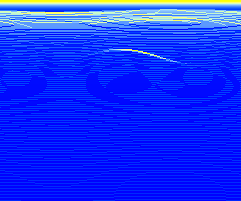

Values plotted in this chart, from the file beside it:
4.0, 4.0, 4.0, 4.0, 4.0, 4.0, 4.0, 4.0, 4.0, 4.0, 4.0, 4.0, 4.0, 4.0, 4.0, 4.0, 4.0, 4.0, 4.0, 4.0, 4.0, 4.0, 4.0, 4.0
3.346, 3.346, 3.346, 3.346, 3.346, 3.346, 3.346, 3.346, 3.346, 3.346, 3.346, 3.346, 3.346, 3.346, 3.346, 3.346, 3.346, 3.346, 3.346, 3.346, 3.346, 3.346, 3.346, 3.346
2.799, 2.799, 2.799, 2.799, 2.799, 2.799, 2.799, 2.799, 2.799, 2.799, 2.799, 2.799, 2.799, 2.799, 2.799, 2.799, 2.799, 2.799, 2.799, 2.799, 2.799, 2.799, 2.799, 2.799
2.341, 2.341, 2.341, 2.341, 2.341, 2.341, 2.341, 2.341, 2.341, 2.341, 2.341, 2.341, 2.341, 2.341, 2.341, 2.341, 2.341, 2.341, 2.341, 2.341, 2.341, 2.341, 2.341, 2.341
1.958, 1.958, 1.958, 1.958, 1.958, 1.958, 1.958, 1.958, 1.958, 1.958, 1.958, 1.958, 1.958, 1.958, 1.958, 1.958, 1.958, 1.958, 1.958, 1.958, 1.958, 1.958, 1.958, 1.958
1.638, 1.638, 1.638, 1.638, 1.638, 1.638, 1.638, 1.638, 1.638, 1.638, 1.638, 1.638, 1.638, 1.638, 1.638, 1.638, 1.638, 1.638, 1.638, 1.638, 1.638, 1.638, 1.638, 1.638
1.37, 1.37, 1.37, 1.37, 1.37, 1.37, 1.37, 1.37, 1.37, 1.37, 1.37, 1.37, 1.37, 1.37, 1.37, 1.37, 1.37, 1.37, 1.37, 1.37, 1.37, 1.37, 1.37, 1.37
1.146, 1.146, 1.146, 1.146, 1.146, 1.146, 1.146, 1.146, 1.146, 1.146, 1.146, 1.146, 1.146, 1.146, 1.146, 1.146, 1.146, 1.146, 1.146, 1.146, 1.146, 1.146, 1.146, 1.146
0.9586, 0.9586, 0.9586, 0.9586, 0.9586, 0.9586, 0.9586, 0.9586, 0.9586, 0.9586, 0.9586, 0.9586, 0.9586, 0.9586, 0.9586, 0.9586, 0.9586, 0.9586, 0.9586, 0.9586, 0.9586, 0.9586, 0.9586, 0.9586
0.8018, 0.8018, 0.8018, 0.8018, 0.8018, 0.8018, 0.8018, 0.8018, 0.8018, 0.8018, 0.8018, 0.8018, 0.8018, 0.8018, 0.8018, 0.8018, 0.8018, 0.8018, 0.8018, 0.8018, 0.8018, 0.8018, 0.8018, 0.8018
1.262, 1.262, 1.262, 1.262, 1.262, 1.262, 1.262, 1.262, 1.262, 1.262, 1.262, 1.262, 1.262, 1.262, 1.262, 1.262, 1.262, 0.6707, 0.6707, 0.6707, 0.6707, 0.6707, 0.6707, 0.6707
2.332, 2.332, 2.332, 2.332, 2.332, 2.332, 2.332, 2.332, 2.332, 2.332, 2.332, 1.748, 1.748, 1.748, 1.748, 1.748, 1.748, 2.339, 2.339, 2.339, 2.339, 2.339, 2.339, 2.339
2.253, 2.253, 2.253, 2.253, 2.253, 2.253, 2.253, 2.253, 2.253, 2.253, 2.253, 2.234, 2.234, 2.234, 2.234, 2.234, 2.234, 2.234, 2.234, 2.234, 2.234, 1.653, 1.653, 1.653
1.577, 1.577, 1.577, 1.577, 1.577, 1.577, 1.577, 1.577, 1.577, 1.577, 1.577, 2.179, 2.179, 2.179, 2.179, 2.179, 2.179, 2.179, 2.179, 2.179, 2.179, 2.76, 2.76, 2.76
2.138, 2.138, 2.138, 2.138, 2.138, 2.138, 2.138, 2.138, 2.138, 2.138, 2.138, 2.138, 2.138, 2.138, 2.138, 2.138, 2.138, 2.138, 2.138, 2.138, 2.138, 2.138, 2.138, 1.516
1.89, 1.89, 1.89, 1.89, 1.89, 1.89, 1.239, 1.239, 1.239, 1.239, 1.239, 1.239, 1.239, 1.239, 1.239, 1.239, 1.239, 1.239, 1.239, 1.239, 1.239, 1.239, 1.239, 1.861
1.266, 1.266, 1.266, 1.266, 1.266, 1.266, 1.918, 1.918, 1.918, 1.918, 1.918, 1.918, 1.918, 1.918, 1.918, 1.918, 1.918, 1.918, 1.918, 1.918, 1.918, 1.918, 1.918, 1.918
2.004, 2.004, 2.004, 2.004, 2.004, 2.004, 2.004, 2.004, 2.004, 2.004, 1.282, 1.282, 1.282, 1.282, 1.282, 1.282, 1.282, 1.282, 1.282, 1.282, 1.282, 1.282, 1.282, 1.282
1.332, 1.332, 1.332, 1.332, 1.332, 1.332, 1.332, 1.332, 1.332, 1.332, 2.054, 2.054, 2.054, 2.054, 2.054, 1.493, 1.493, 1.493, 1.493, 1.493, 1.493, 1.493, 1.493, 0.7413
2.175, 2.175, 2.175, 2.175, 2.175, 2.175, 2.175, 2.175, 2.175, 1.358, 1.358, 0.8003, 0.8003, 0.8003, 0.8003, 1.361, 1.361, 1.361, 1.361, 1.361, 1.361, 1.361, 1.361, 2.113
1.418, 1.418, 1.418, 1.418, 1.418, 1.417, 1.417, 1.417, 1.417, 2.235, 2.235, 2.792, 2.238, 2.238, 2.238, 2.238, 2.238, 2.238, 2.238, 2.238, 1.388, 1.388, 1.388, 1.388
2.349, 2.349, 2.349, 1.442, 1.442, 1.442, 1.442, 1.442, 1.442, 1.442, 1.442, 1.442, 1.997, 1.997, 1.446, 1.445, 1.445, 1.445, 1.445, 1.445, 2.295, 2.295, 2.295, 2.295
1.485, 1.485, 1.485, 2.392, 2.392, 2.392, 2.392, 2.392, 2.392, 1.464, 1.464, 1.464, 1.464, 1.464, 2.015, 2.015, 2.015, 1.467, 1.467, 1.467, 1.467, 1.467, 1.467, 1.467
1.495, 1.495, 1.495, 1.495, 1.495, 1.495, 1.495, 1.495, 1.495, 2.423, 2.423, 2.423, 2.423, 1.48, 1.48, 1.48, 1.48, 2.028, 2.028, 2.028, 1.484, 1.483, 1.483, 1.483
1.498, 1.498, 1.498, 1.498, 1.498, 1.498, 1.498, 1.498, 1.498, 1.498, 1.498, 1.498, 1.498, 2.44, 1.491, 1.491, 1.491, 1.491, 1.491, 1.491, 2.035, 2.035, 2.035, 2.035
1.492, 1.492, 1.492, 1.492, 1.492, 1.492, 1.492, 1.492, 1.492, 1.492, 1.492, 0.5441, 0.5441, 0.5441, 1.493, 1.493, 1.493, 1.493, 1.493, 1.493, 1.493, 1.493, 1.493, 1.493
1.478, 1.478, 0.5401, 0.5401, 0.5401, 0.5401, 0.5401, 0.5401, 0.5401, 0.5401, 0.5401, 1.488, 1.488, 1.488, 1.488, 1.488, 1.488, 1.488, 1.488, 1.488, 1.488, 1.488, 1.488, 1.488
0.5362, 0.5362, 1.474, 1.474, 1.474, 1.474, 1.474, 1.474, 1.474, 1.474, 1.474, 1.474, 1.474, 1.474, 1.474, 1.474, 1.474, 1.474, 1.474, 1.474, 1.474, 1.474, 1.474, 1.474
1.453, 1.453, 1.453, 1.453, 1.453, 1.453, 1.453, 1.453, 1.453, 1.453, 1.453, 1.453, 1.453, 1.453, 1.453, 1.453, 1.453, 1.453, 1.453, 1.453, 1.453, 1.453, 1.453, 1.453
1.425, 1.425, 1.425, 1.425, 1.425, 1.425, 1.425, 1.425, 1.425, 1.425, 1.425, 1.425, 1.424, 1.424, 1.424, 0.5288, 0.5288, 0.5288, 0.5288, 0.5288, 0.5288, 0.5288, 0.5288, 0.5288
0.5253, 0.5253, 0.5253, 0.5253, 0.5253, 0.5253, 0.5253, 0.5253, 0.5253, 0.5253, 0.5253, 0.5253, 0.5253, 0.5253, 0.5253, 1.421, 1.421, 1.421, 1.421, 1.421, 1.421, 1.421, 1.421, 1.421
1.387, 1.387, 1.387, 1.387, 1.387, 1.387, 1.387, 1.387, 1.387, 1.387, 1.387, 1.387, 1.387, 1.387, 0.8668, 0.8668, 0.8668, 0.8668, 0.8668, 0.8668, 0.8668, 0.8668, 0.8668, 0.8668
0.8314, 0.8314, 0.8314, 0.8314, 0.8314, 0.8314, 0.8314, 0.8314, 0.8314, 0.001583, 0.001583, 0.001583, 0.001583, 0.001583, 0.5216, 0.5216, 0.5216, 0.5216, 0.5216, 0.5216, 0.5215, 0.5215, 0.5215, 0.5215
0.5183, 0.5183, 0.5183, 0.5183, 0.5183, 0.5183, 0.5183, 0.5183, 0.5183, 1.348, 1.348, 1.348, 1.348, 1.348, 1.348, 1.348, 1.348, 1.348, 1.348, 1.348, 1.348, 1.348, 1.348, 1.348
1.307, 1.307, 1.307, 1.307, 1.307, 1.307, 1.307, 1.307, 1.307, 1.307, 1.307, 1.307, 1.307, 1.307, 1.307, 1.307, 1.307, 1.307, 1.307, 1.307, 1.307, 1.307, 1.307, 1.307
0.5118, 0.5118, 0.5118, 0.5118, 0.5118, 0.5118, 0.5118, 0.5118, 0.5118, 0.5118, 0.5118, 0.5118, 0.5118, 0.5118, 0.5118, 0.5118, 0.5118, 0.5118, 0.0009266, 0.0009266, 0.0009266, 0.0009266, 0.0009266, 0.0009266
0.7535, 0.7535, 0.7535, 0.7535, 0.7535, 0.7535, 0.7535, 0.7535, 0.7535, 0.7535, 0.7535, 0.7535, 0.7535, 0.7535, 0.7535, 0.7535, 0.7535, 0.7535, 1.264, 1.264, 1.264, 1.264, 1.264, 1.264
1.222, 1.222, 1.222, 1.222, 1.222, 1.222, 0.5085, 0.5085, 0.5085, 0.5085, 0.5085, 0.5085, 0.5085, 0.5085, 0.5085, 0.5085, 0.5085, 0.5085, 0.5085, 0.5085, 0.5085, 0.5085, 0.5085, 0.5085
0.5054, 0.5054, 0.5054, 0.5054, 0.5054, 0.5054, 1.219, 1.219, 1.219, 1.219, 1.219, 1.219, 1.219, 1.219, 1.219, 1.219, 1.219, 1.219, 1.219, 1.219, 1.219, 1.219, 1.219, 1.219
1.179, 1.179, 1.179, 1.179, 1.179, 1.179, 1.179, 1.179, 1.179, 1.179, 1.179, 1.179, 1.179, 1.179, 0.6772, 0.6772, 0.6772, 0.0004536, 0.0004536, 0.0004536, 0.0004536, 0.0004536, 0.0004536, 0.0004536
0.0003794, 0.0003794, 0.0003794, 0.0003794, 0.0003794, 0.0003794, 0.0003794, 0.0003794, 0.0003794, 0.0003794, 0.0003794, 0.0003794, 0.0003794, 0.0003794, 0.5022, 0.5022, 0.5022, 1.179, 1.179, 1.179, 1.179, 1.179, 1.179, 1.179
1.141, 1.141, 1.141, 1.141, 1.141, 1.141, 1.141, 1.141, 1.141, 1.141, 1.141, 1.141, 1.141, 1.141, 1.141, 1.141, 1.141, 1.141, 1.141, 1.141, 1.141, 1.141, 1.141, 1.141
0.4963, 0.4963, 0.4963, 0.4962, 0.4962, 0.4962, 0.4962, 0.4962, 0.4962, 0.4962, 0.4962, 0.4962, 0.4962, 0.4962, 0.4962, 0.4962, 0.4962, 0.4962, 0.4962, 0.4962, 0.4962, 0.4962, 0.4962, 0.4962
1.104, 1.104, 1.104, 1.104, 1.104, 1.104, 1.104, 1.104, 1.104, 1.104, 1.104, 1.104, 1.104, 1.104, 1.104, 1.104, 1.104, 1.104, 1.104, 1.104, 1.104, 0.611, 0.611, 0.6109
0.5833, 0.5833, 0.5833, 0.5833, 0.5833, 0.5833, 0.5833, 0.5833, 0.5833, 0.5833, 0.5833, 0.5833, 0.0001857, 0.0001857, 0.0001857, 0.0001857, 0.0001857, 0.0001857, 0.0001857, 0.0001857, 0.0001857, 0.4932, 0.4932, 0.4932
0.4903, 0.4903, 0.4903, 0.4903, 0.4903, 0.4903, 0.4903, 0.4903, 0.4903, 0.4903, 0.4903, 0.4903, 1.073, 1.073, 1.073, 1.073, 1.073, 1.073, 1.073, 1.073, 1.073, 1.073, 1.073, 1.073
1.047, 1.047, 1.047, 1.047, 1.047, 1.047, 1.047, 1.047, 1.047, 1.047, 1.047, 1.047, 1.047, 1.047, 1.047, 1.047, 1.047, 1.047, 1.047, 1.047, 1.047, 1.047, 1.047, 1.047
0.4845, 0.4845, 0.4845, 0.4845, 0.4845, 0.4845, 0.4845, 0.4845, 0.4845, 0.4845, 0.4845, 0.4845, 0.4845, 0.4845, 0.4845, 0.4845, 0.4845, 0.4845, 0.4845, 0.4845, 0.4845, 0.4845, 0.4845, 0.4845
0.539, 0.539, 0.539, 0.539, 0.539, 0.539, 0.539, 0.539, 0.539, 0.539, 0.539, 0.539, 0.539, 0.539, 0.539, 0.539, 0.539, 0.539, 0.539, 0.539, 0.539, 0.539, 0.539, 0.539
1.004, 1.004, 1.004, 1.004, 1.004, 1.004, 1.004, 1.004, 1.004, 1.004, 1.004, 1.004, 1.004, 1.004, 1.004, 0.4816, 0.4816, 0.4816, 0.4816, 0.4816, 0.4816, 0.4816, 0.4816, 0.4816
0.4788, 0.4788, 0.4788, 0.4788, 0.4788, 0.4788, 0.4788, 0.4788, 0.4788, 0.4788, 0.4788, 0.4788, 0.4788, 0.4788, 0.4788, 1.001, 1.001, 1.001, 1.001, 1.001, 1.001, 1.001, 1.001, 1.001
0.5083, 0.5083, 0.9841, 0.9841, 0.9841, 0.9841, 0.9841, 0.9841, 0.9841, 0.9841, 0.9841, 0.9841, 0.9841, 0.9841, 0.9841, 0.9841, 0.9841, 0.9841, 0.9841, 0.9841, 0.9841, 0.9841, 0.9841, 0.9841
0.9728, 0.9728, 0.4969, 0.4969, 0.4969, 0.4969, 4.4515039446724434e-05, 4.4515039446724434e-05, 4.4515039446724434e-05, 4.4515039446724434e-05, 4.4515039446724434e-05, 4.4515039446724434e-05, 4.4515039446724434e-05, 4.4515039446724434e-05, 4.4515039446724434e-05, 4.4515039446724434e-05, 4.4515039446724434e-05, 4.4515039446724434e-05, 4.4515039446724434e-05, 4.4515039446724434e-05, 4.4515039446724434e-05, 4.4515039446724434e-05, 4.4515039446724434e-05, 4.4515039446724434e-05
0.4731, 0.4731, 0.4731, 0.4731, 0.4731, 0.4731, 0.97, 0.97, 0.97, 0.97, 0.97, 0.97, 0.97, 0.97, 0.97, 0.97, 0.97, 0.97, 0.97, 0.97, 0.97, 0.9699, 0.9699, 0.9699
0.4878, 0.4878, 0.4878, 0.4878, 0.958, 0.958, 0.958, 0.958, 0.958, 0.958, 0.958, 0.958, 0.958, 0.958, 0.958, 0.958, 0.958, 0.958, 0.958, 0.958, 0.958, 0.958, 0.958, 0.4703
0.4702, 0.4702, 0.4703, 0.4703, 2.605247599448352e-05, 2.605247599448352e-05, 2.605247599448352e-05, 2.605247599448352e-05, 2.605247599448352e-05, 2.605247599448352e-05, 2.605247599448352e-05, 2.605247599448352e-05, 2.605247599448352e-05, 2.605247599448352e-05, 2.605247599448352e-05, 2.605247599448352e-05, 2.605247599448352e-05, 2.605247599448352e-05, 2.605247599448352e-05, 2.605247599448352e-05, 2.605247599448352e-05, 2.605247599448352e-05, 2.605247599448352e-05, 0.4877
0.9477, 0.9477, 0.9477, 0.9477, 0.9477, 0.9477, 0.9477, 0.9477, 0.9477, 0.9477, 0.9477, 0.9477, 0.9477, 0.9477, 0.9477, 0.9477, 0.9477, 0.9477, 0.9477, 0.9477, 0.9477, 0.9477, 0.9477, 0.9477
0.4742, 0.4741, 0.4741, 0.4741, 0.4741, 0.4741, 0.4741, 0.4741, 0.9388, 0.9388, 0.9388, 0.9388, 0.4647, 0.4647, 0.4647, 0.4647, 0.4647, 0.4647, 0.4647, 0.4647, 0.4647, 0.4647, 0.4647, 0.4647
0.4646, 0.4646, 0.4646, 0.4647, 0.4647, 0.4647, 0.4647, 0.4647, 1.5247240345713819e-05, 1.5247240345713819e-05, 1.5247240345713819e-05, 1.5247240345713819e-05, 0.4741, 0.4741, 0.4741, 0.4741, 0.4741, 0.4741, 0.4741, 0.4741, 0.4741, 0.4741, 0.4741, 0.4741
0.469, 0.9309, 0.9309, 0.9309, 0.9309, 0.9309, 0.9309, 0.9309, 0.9309, 0.9309, 0.9309, 0.9309, 0.9309, 0.9309, 0.9309, 0.9309, 0.9309, 0.9309, 0.9309, 0.9309, 0.9309, 0.9309, 0.9309, 0.9309
0.4619, 1.0668075340654061e-05, 1.0668075340654061e-05, 1.0668075340654061e-05, 1.0668075340654061e-05, 1.0668075340654061e-05, 1.0668075340654061e-05, 1.0668075340654061e-05, 1.0668075340654061e-05, 1.0668075340654061e-05, 1.0668075340654061e-05, 1.0668075340654061e-05, 1.0668075340654061e-05, 1.0668075340654061e-05, 1.0668075340654061e-05, 1.0668075340654061e-05, 1.0668075340654061e-05, 1.0668075340654061e-05, 1.0668075340654061e-05, 1.0668075340654061e-05, 1.0668075340654061e-05, 1.0668075340654061e-05, 1.0668075340654061e-05, 1.0668075340654061e-05
... 140 more rows
